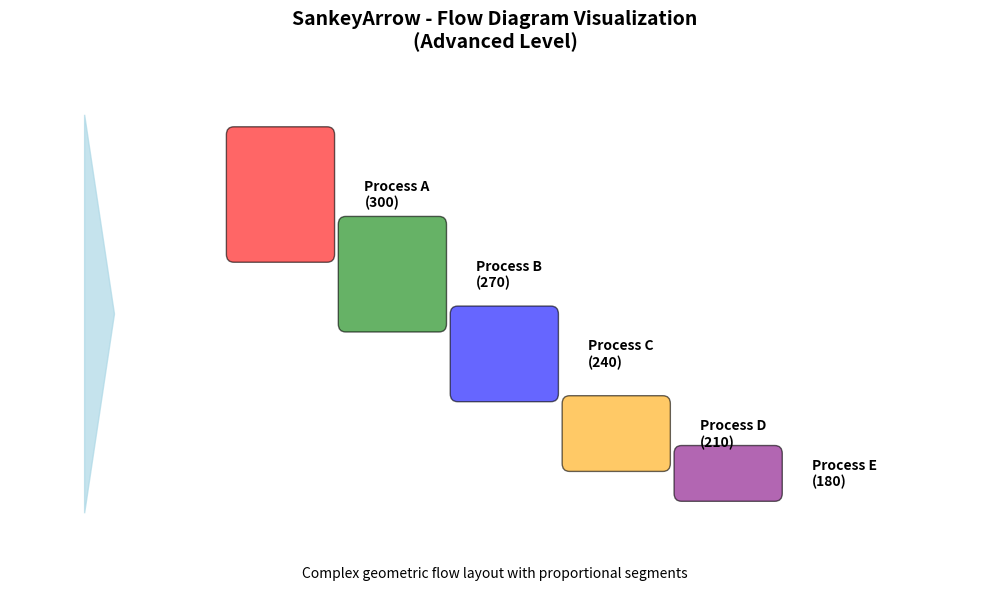
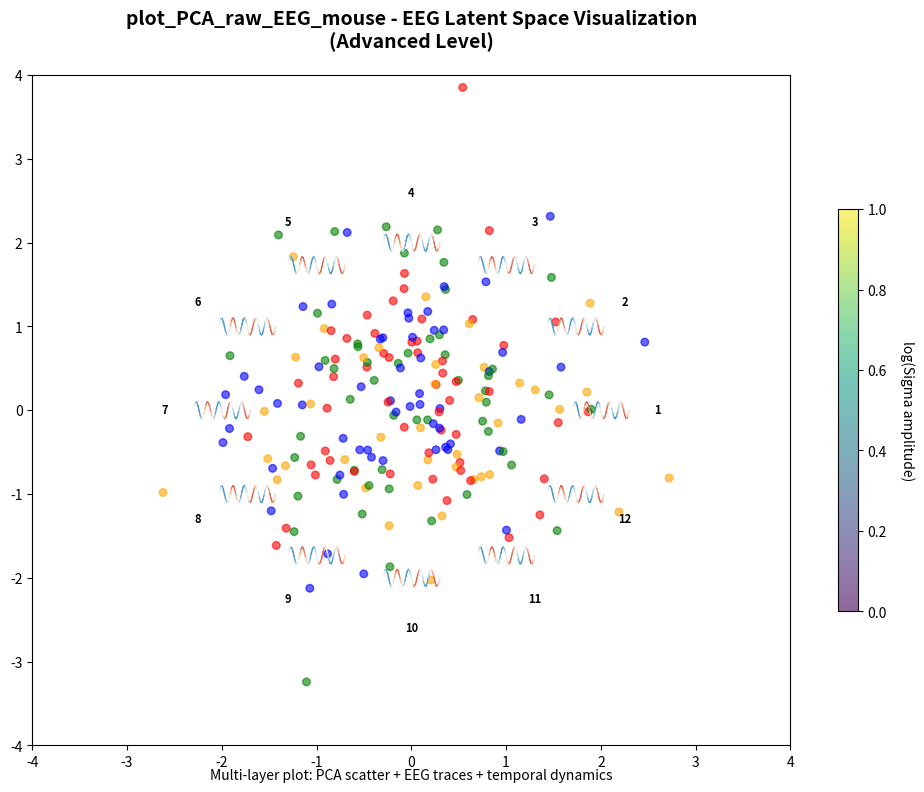
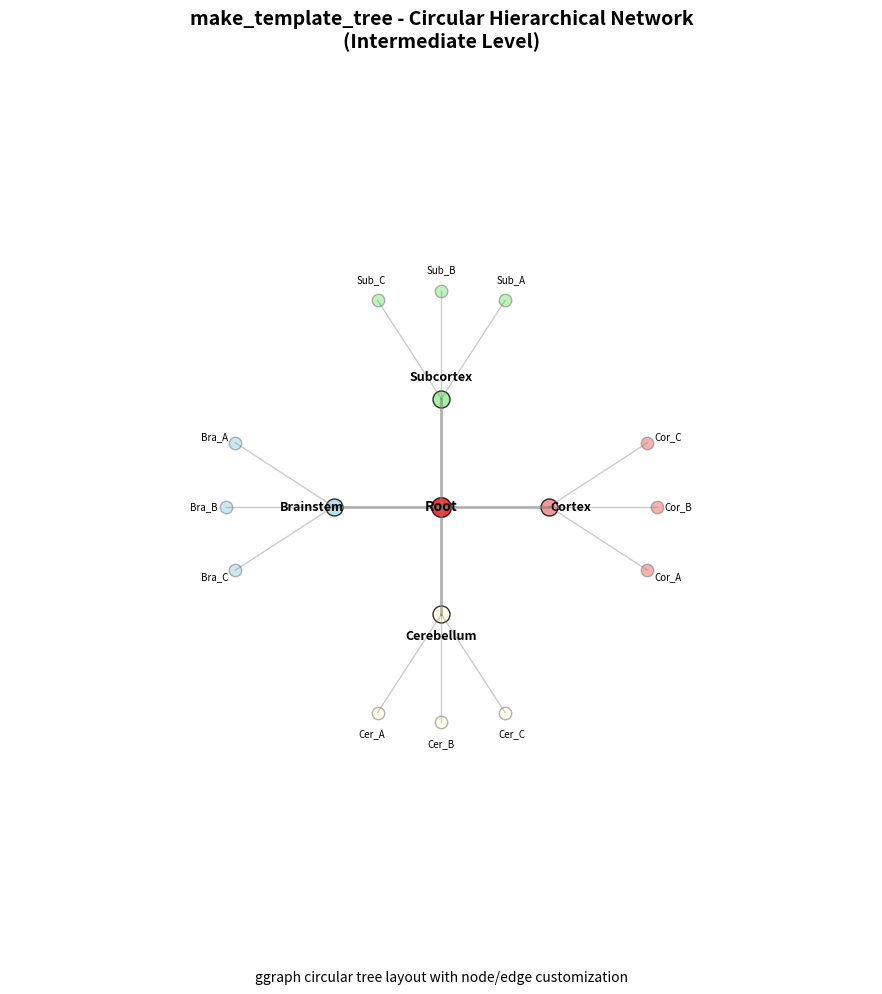

Write the Python code that produced these figures, in order.
#!/usr/bin/env python3
"""
Create mock PNG files to simulate R plot outputs
Since R is not available, we'll create placeholder images with plot descriptions
"""

import matplotlib.pyplot as plt
import matplotlib.patches as patches
import numpy as np
from matplotlib.patches import FancyBboxPatch
import os

def create_sankey_mockup():
    """Create a mockup of the SankeyArrow plot"""
    fig, ax = plt.subplots(figsize=(10, 6))
    
    # Draw flow diagram elements
    # Input funnel
    ax.add_patch(patches.Polygon([(-0.4, 0), (-0.4, 1), (-0.32, 0.5)], 
                                closed=True, fill=True, color='lightblue', alpha=0.7))
    
    # Flow segments
    colors = ['red', 'green', 'blue', 'orange', 'purple']
    y_positions = [0.8, 0.6, 0.4, 0.2, 0.1]
    widths = [0.3, 0.25, 0.2, 0.15, 0.1]
    
    for i, (y, width, color) in enumerate(zip(y_positions, widths, colors)):
        # Flow rectangles
        rect = FancyBboxPatch((i*0.3, y-width/2), 0.25, width, 
                             boxstyle="round,pad=0.02", 
                             facecolor=color, alpha=0.6, edgecolor='black')
        ax.add_patch(rect)
        
        # Labels
        ax.text(i*0.3 + 0.35, y, f'Process {chr(65+i)}\n({int((1-i*0.1)*300)})', 
               ha='left', va='center', fontsize=10, weight='bold')
    
    ax.set_xlim(-0.6, 2)
    ax.set_ylim(-0.1, 1.1)
    ax.set_title('SankeyArrow - Flow Diagram Visualization\n(Advanced Level)', 
                fontsize=14, weight='bold', pad=20)
    ax.text(0.5, -0.05, 'Complex geometric flow layout with proportional segments', 
           ha='center', transform=ax.transAxes, style='italic')
    ax.axis('off')
    
    plt.tight_layout()
    plt.savefig('figure/advanced_1.png', dpi=300, bbox_inches='tight')
    plt.close()

def create_eeg_mockup():
    """Create a mockup of the EEG PCA plot"""
    fig, ax = plt.subplots(figsize=(10, 8))
    
    # Generate mock PCA scatter points
    np.random.seed(42)
    n_points = 200
    x = np.random.normal(0, 1, n_points)
    y = np.random.normal(0, 1, n_points)
    colors = np.random.choice(['red', 'blue', 'green', 'orange'], n_points)
    
    # Scatter plot
    scatter = ax.scatter(x, y, c=colors, alpha=0.6, s=30)
    
    # Add some "EEG traces" - simplified wavy lines
    for i in range(12):
        angle = i * 2 * np.pi / 12
        center_x = 2 * np.cos(angle)
        center_y = 2 * np.sin(angle)
        
        # Create wavy line
        t = np.linspace(0, 2*np.pi, 50)
        trace_x = center_x + 0.3 * t/np.pi - 0.3
        trace_y = center_y + 0.1 * np.sin(5*t)
        
        # Color by amplitude
        line_colors = plt.cm.RdBu(0.5 + 0.3 * np.sin(3*t))
        for j in range(len(t)-1):
            ax.plot([trace_x[j], trace_x[j+1]], [trace_y[j], trace_y[j+1]], 
                   color=line_colors[j], linewidth=1)
        
        # Add epoch label
        ax.text(center_x * 1.3, center_y * 1.3, f'{i+1}', 
               fontsize=8, ha='center', va='center', weight='bold')
    
    ax.set_xlim(-4, 4)
    ax.set_ylim(-4, 4)
    ax.set_title('plot_PCA_raw_EEG_mouse - EEG Latent Space Visualization\n(Advanced Level)', 
                fontsize=14, weight='bold', pad=20)
    ax.text(0.5, -0.05, 'Multi-layer plot: PCA scatter + EEG traces + temporal dynamics', 
           ha='center', transform=ax.transAxes, style='italic')
    
    # Add colorbar
    cbar = plt.colorbar(scatter, ax=ax, shrink=0.6)
    cbar.set_label('log(Sigma amplitude)', rotation=270, labelpad=20)
    
    plt.tight_layout()
    plt.savefig('figure/advanced_2.png', dpi=300, bbox_inches='tight')
    plt.close()

def create_tree_mockup():
    """Create a mockup of the circular tree plot"""
    fig, ax = plt.subplots(figsize=(10, 10))
    
    # Create circular tree structure
    center = (0, 0)
    radius_levels = [0, 1, 2, 3]
    
    # Root node
    ax.scatter([0], [0], s=200, c='red', alpha=0.8, edgecolors='black')
    ax.text(0, 0, 'Root', ha='center', va='center', fontsize=10, weight='bold')
    
    # Level 1 nodes
    level1_angles = np.linspace(0, 2*np.pi, 4, endpoint=False)
    level1_names = ['Cortex', 'Subcortex', 'Brainstem', 'Cerebellum']
    level1_colors = ['lightcoral', 'lightgreen', 'lightblue', 'lightyellow']
    
    for i, (angle, name, color) in enumerate(zip(level1_angles, level1_names, level1_colors)):
        x = radius_levels[1] * np.cos(angle)
        y = radius_levels[1] * np.sin(angle)
        
        # Draw edge from root
        ax.plot([0, x], [0, y], 'gray', alpha=0.6, linewidth=2)
        
        # Node
        ax.scatter([x], [y], s=150, c=color, alpha=0.8, edgecolors='black')
        ax.text(x*1.2, y*1.2, name, ha='center', va='center', fontsize=9, weight='bold')
        
        # Level 2 nodes
        sub_angles = angle + np.array([-0.3, 0, 0.3])
        sub_names = [f'{name[:3]}_A', f'{name[:3]}_B', f'{name[:3]}_C']
        
        for j, (sub_angle, sub_name) in enumerate(zip(sub_angles, sub_names)):
            sub_x = radius_levels[2] * np.cos(sub_angle)
            sub_y = radius_levels[2] * np.sin(sub_angle)
            
            # Edge
            ax.plot([x, sub_x], [y, sub_y], 'gray', alpha=0.4, linewidth=1)
            
            # Node
            ax.scatter([sub_x], [sub_y], s=80, c=color, alpha=0.6, edgecolors='gray')
            ax.text(sub_x*1.1, sub_y*1.1, sub_name, ha='center', va='center', fontsize=7)
    
    ax.set_xlim(-4, 4)
    ax.set_ylim(-4, 4)
    ax.set_aspect('equal')
    ax.set_title('make_template_tree - Circular Hierarchical Network\n(Intermediate Level)', 
                fontsize=14, weight='bold', pad=20)
    ax.text(0.5, -0.05, 'ggraph circular tree layout with node/edge customization', 
           ha='center', transform=ax.transAxes, style='italic')
    ax.axis('off')
    
    plt.tight_layout()
    plt.savefig('figure/intermediate_1.png', dpi=300, bbox_inches='tight')
    plt.close()

if __name__ == "__main__":
    # Create figure directory if it doesn't exist
    os.makedirs('figure', exist_ok=True)
    
    print("Creating mock plot visualizations...")
    create_sankey_mockup()
    print("✓ Created advanced_1.png (SankeyArrow)")
    
    create_eeg_mockup()
    print("✓ Created advanced_2.png (EEG PCA)")
    
    create_tree_mockup()
    print("✓ Created intermediate_1.png (Tree Network)")
    
    print("\nAll mock plots created successfully!")
